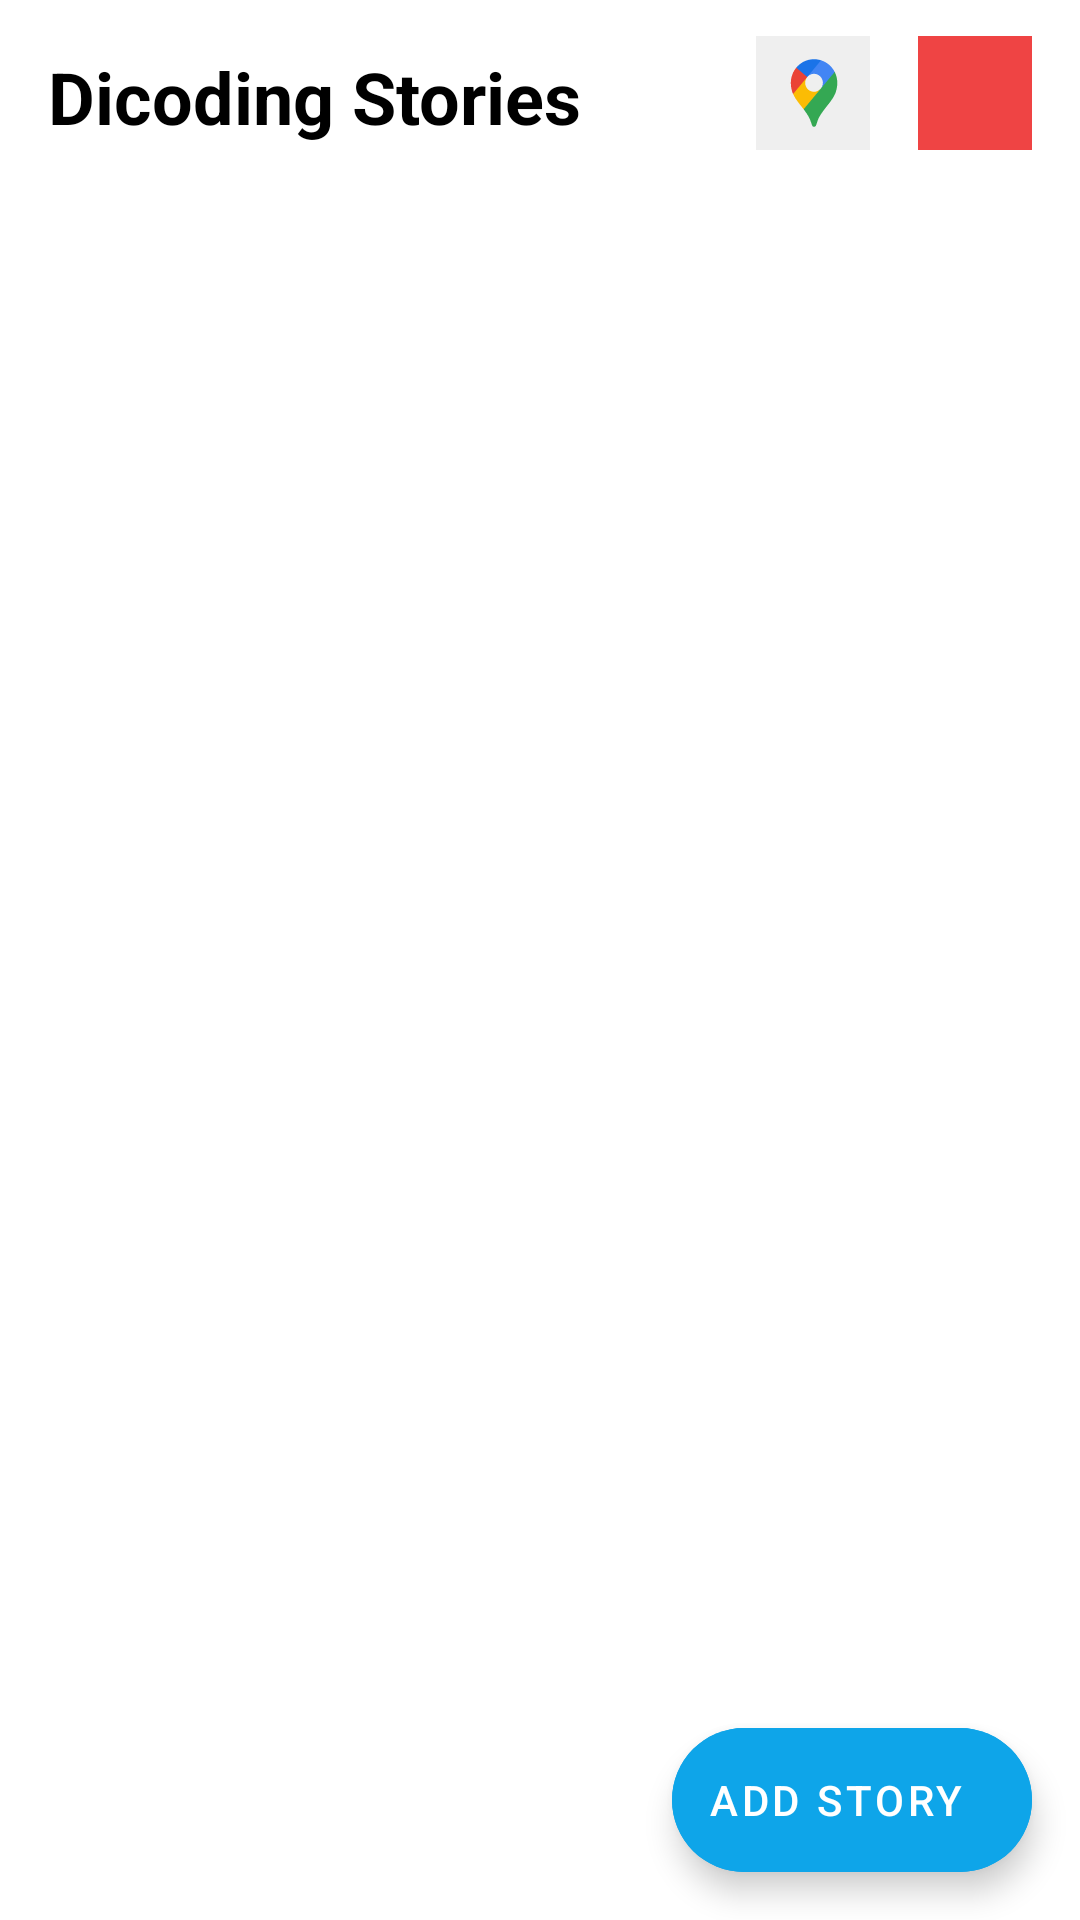

Android layout source for this screen:
<!-- AndroidManifest.xml: application theme Theme.MyStoryApp -->
<!-- res/layout/fragment_home.xml -->
<?xml version="1.0" encoding="utf-8"?>
<androidx.constraintlayout.widget.ConstraintLayout xmlns:android="http://schemas.android.com/apk/res/android"
    xmlns:app="http://schemas.android.com/apk/res-auto"
    xmlns:tools="http://schemas.android.com/tools"
    android:layout_width="match_parent"
    android:layout_height="match_parent"
    android:foregroundTint="#363434"
    tools:context=".ui.home.HomeFragment">

    <TextView
        android:id="@+id/tv_hello"
        android:layout_width="wrap_content"
        android:layout_height="wrap_content"
        android:layout_marginStart="16dp"
        android:layout_marginTop="16dp"
        android:text="Dicoding Stories"
        android:textColor="@color/black"
        android:textSize="24sp"
        android:textStyle="bold"
        app:layout_constraintHorizontal_bias="0.0"
        app:layout_constraintStart_toStartOf="parent"
        app:layout_constraintTop_toTopOf="parent" />


    <androidx.recyclerview.widget.RecyclerView
        android:id="@+id/rv_stories"
        android:layout_width="match_parent"
        android:layout_height="0dp"
        android:layout_marginStart="16dp"
        android:layout_marginTop="16dp"
        android:layout_marginEnd="16dp"
        app:layout_constraintBottom_toBottomOf="parent"
        app:layout_constraintEnd_toEndOf="parent"
        app:layout_constraintHorizontal_bias="0.0"
        app:layout_constraintStart_toStartOf="parent"
        app:layout_constraintTop_toBottomOf="@+id/tv_hello"
        app:layout_constraintVertical_bias="0.0"
        tools:listitem="@layout/item_story" />

    <ImageView
        android:id="@+id/btn_maps"
        android:layout_width="38dp"
        android:layout_height="38dp"
        android:layout_marginTop="12dp"
        android:layout_marginEnd="16dp"
        android:contentDescription="@string/google_maps"
        android:src="@drawable/ic_maps"
        app:layout_constraintEnd_toStartOf="@+id/btn_logout"
        app:layout_constraintTop_toTopOf="parent" />

    <ImageView
        android:id="@+id/btn_logout"
        android:layout_width="38dp"
        android:layout_height="38dp"
        android:layout_marginTop="12dp"
        android:layout_marginEnd="16dp"
        android:background="@color/red"
        android:contentDescription="@string/exit"
        android:padding="8dp"
        android:src="@drawable/ic_logout"
        app:layout_constraintEnd_toEndOf="parent"
        app:layout_constraintTop_toTopOf="parent"
        app:tint="@color/white" />

    <com.google.android.material.floatingactionbutton.ExtendedFloatingActionButton
        android:id="@+id/fab_add_story"
        android:layout_width="wrap_content"
        android:layout_height="wrap_content"
        android:layout_marginEnd="16dp"
        android:layout_marginBottom="16dp"
        android:backgroundTint="@color/blue_500"
        android:clickable="true"
        android:contentDescription="@string/add_new_story"
        android:text="@string/add_story"
        android:textColor="@color/white"
        app:icon="@drawable/ic_add"
        app:iconTint="@color/white"
        app:layout_constraintBottom_toBottomOf="parent"
        app:layout_constraintEnd_toEndOf="parent" />

</androidx.constraintlayout.widget.ConstraintLayout>
<!-- res/layout/item_story.xml (included above) -->
<androidx.cardview.widget.CardView xmlns:android="http://schemas.android.com/apk/res/android"
    xmlns:card_view="http://schemas.android.com/apk/res-auto"
    xmlns:tools="http://schemas.android.com/tools"
    android:id="@+id/card_view"
    android:layout_width="match_parent"
    android:layout_height="wrap_content"
    android:layout_marginBottom="12dp"
    android:backgroundTint="@color/gray_100">

    <LinearLayout
        android:layout_width="match_parent"
        android:layout_height="wrap_content"
        android:layout_gravity="center"
        android:orientation="vertical">

        <ImageView
            android:id="@+id/img_item_photo"
            android:layout_width="match_parent"
            android:layout_height="200dp"
            android:contentDescription="@string/story_image"
            android:scaleType="centerCrop"
            tools:src="@tools:sample/avatars" />

        <TextView
            android:id="@+id/tv_title"
            android:layout_width="wrap_content"
            android:layout_height="wrap_content"
            android:layout_marginStart="16dp"
            android:layout_marginTop="16dp"
            android:layout_marginEnd="16dp"
            android:maxLines="1"
            android:textSize="16sp"
            android:textStyle="bold"
            tools:text="Story Title" />

        <TextView
            android:id="@+id/tv_description"
            android:layout_width="wrap_content"
            android:layout_height="wrap_content"
            android:layout_marginStart="16dp"
            android:layout_marginTop="4dp"
            android:layout_marginEnd="16dp"
            android:layout_marginBottom="16dp"
            android:maxLines="2"
            tools:text="@string/lorem" />

    </LinearLayout>
</androidx.cardview.widget.CardView>
<!-- resources referenced by this layout -->
<resources>
  <color name="black">#FF000000</color>
  <color name="blue_500">#ff0ea5e9</color>
  <color name="gray_100">#fff1f5f9</color>
  <color name="red">#ffef4444</color>
  <color name="white">#FFFFFFFF</color>
  <!-- drawable ic_maps (drawable) -->
  <vector android:height="24dp" android:viewportHeight="54"
      android:viewportWidth="54" android:width="24dp" xmlns:android="http://schemas.android.com/apk/res/android">
      <group>
          <clip-path android:pathData="M0,0h54v54h-54z"/>
          <path android:fillColor="#EFEFEF" android:pathData="M0,0h54v54h-54z"/>
          <path android:fillColor="#34A853" android:pathData="M22.56,34.711C23.536,35.947 24.526,37.496 25.046,38.434C25.68,39.653 25.94,40.476 26.413,41.944C26.69,42.753 26.95,43 27.501,43C28.104,43 28.378,42.587 28.59,41.944C29.029,40.559 29.371,39.507 29.905,38.5C30.96,36.572 32.295,34.857 33.594,33.211C33.95,32.749 36.227,30.03 37.251,27.873C37.251,27.873 38.501,25.516 38.501,22.22C38.501,19.14 37.265,16.997 37.265,16.997L33.69,17.97L31.512,23.769L30.975,24.561L30.861,24.71L30.714,24.89L30.471,25.186L30.115,25.547L28.18,27.145L23.355,29.979L22.56,34.711Z"/>
          <path android:fillColor="#FBBC04" android:pathData="M17.571,27.478C18.756,30.214 21.016,32.603 22.56,34.711L30.734,24.89C30.734,24.89 29.58,26.422 27.501,26.422C25.177,26.422 23.293,24.543 23.293,22.171C23.293,20.539 24.252,19.421 24.252,19.421L18.708,20.921L17.571,27.478Z"/>
          <path android:fillColor="#4285F4" android:pathData="M30.83,11.51C33.543,12.4 35.868,14.261 37.265,17.014L30.731,24.908C30.731,24.908 31.69,23.772 31.69,22.157C31.69,19.733 29.676,17.906 27.499,17.906C25.434,17.906 24.249,19.424 24.249,19.424V14.445L30.83,11.51Z"/>
          <path android:fillColor="#1A73E8" android:pathData="M19.065,14.987C20.688,13.025 23.533,11 27.465,11C29.365,11 30.811,11.51 30.811,11.51L24.249,19.421H19.602L19.065,14.987Z"/>
          <path android:fillColor="#EA4335" android:pathData="M17.571,27.478C17.571,27.478 16.499,25.318 16.499,22.206C16.499,19.257 17.636,16.685 19.081,15.004L24.266,19.435L17.571,27.478Z"/>
      </group>
  </vector>
  <string name="add_new_story">add new story</string>
  <string name="add_story">Add Story</string>
  <string name="exit">Exit</string>
  <string name="google_maps">Google Maps</string>
  <string name="lorem">Lorem ipsum dolor sit amet, consectetur adipiscing elit, sed do eiusmod tempor incididunt ut labore et dolore magna aliqua.</string>
  <string name="story_image">Story Image</string>
  <style name="Theme.MyStoryApp" parent="Theme.MaterialComponents.DayNight.DarkActionBar">
          
          <item name="colorPrimary">@color/blue_500</item>
          <item name="colorPrimaryVariant">@color/blue_700</item>
          <item name="colorOnPrimary">@color/white</item>
          
          <item name="colorSecondary">@color/teal_200</item>
          <item name="colorSecondaryVariant">@color/teal_700</item>
          <item name="colorOnSecondary">@color/black</item>
          
          <item name="android:statusBarColor">?attr/colorPrimaryVariant</item>
          
      </style>
  <color name="blue_700">#ff0369a1</color>
  <color name="teal_200">#ff99f6e4</color>
  <color name="teal_700">#ff14b8a6</color>
</resources>
